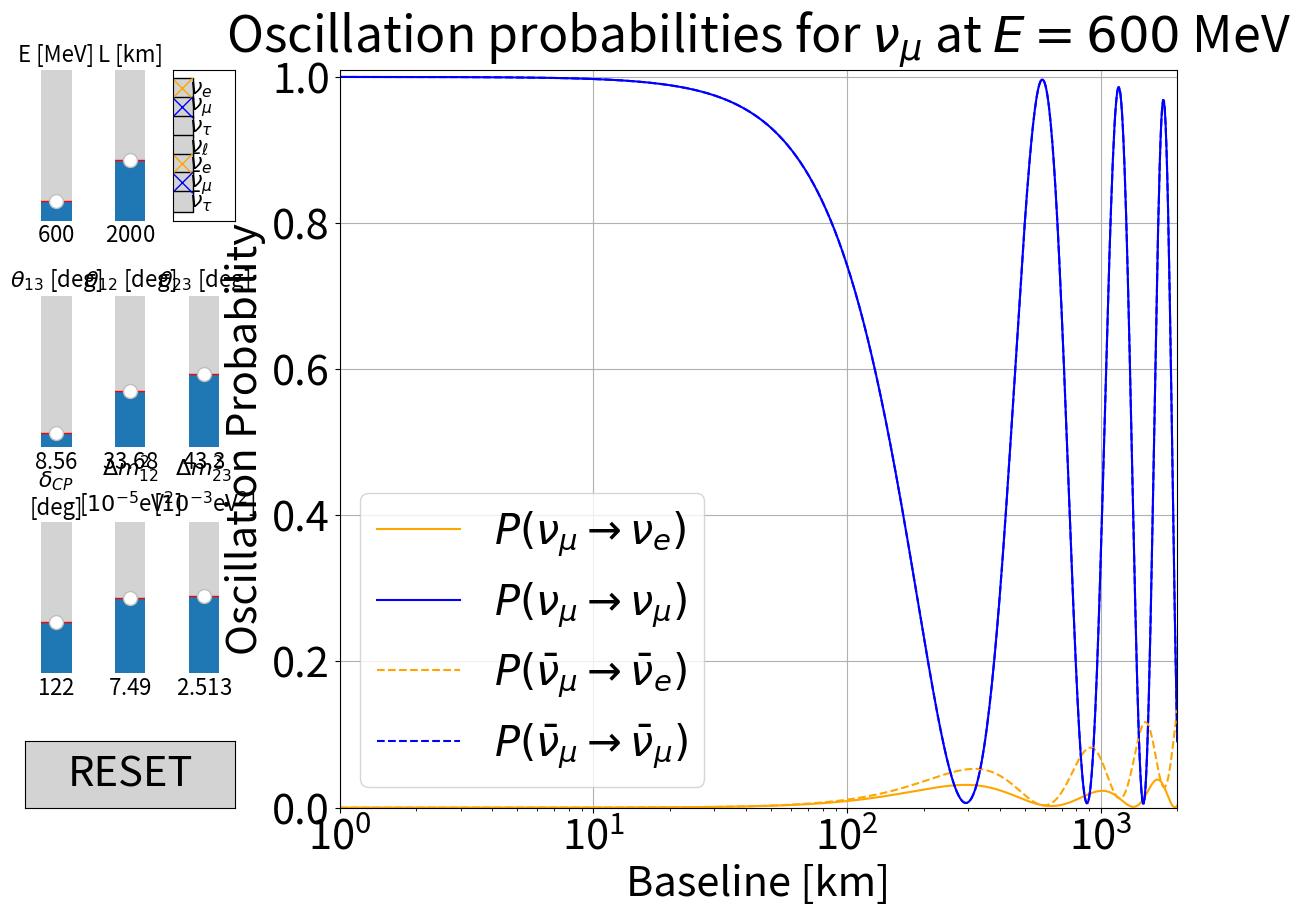

Source code (Python):
"""Oscillation probability visualizer with checkboxes.

This variant of the oscillation explorer adds checkboxes to toggle which
flavor probabilities are visible, and provides a compact layout useful for
interactive demonstrations or classroom use. The script includes the usual
mixing-parameter sliders and baseline/energy controls.
"""

import numpy as np
import matplotlib.pyplot as plt
from matplotlib.widgets import Slider
import matplotlib.gridspec as gridspec
from matplotlib.widgets import Button
from matplotlib.widgets import CheckButtons

# LATEX FONT RENDERING ------------------------------------------------------------------
plt.rcParams.update(
    {
        #  "text.usetex": True,
        #  "font.family": "serif",
        #  "font.serif": ["Computer Modern Roman"],
        "font.size": 30
    }
)


# PLOT AESTHETICS -----------------------------------------------------------------------
def set_slider_fontsize(slider, fontsize=16):
    """Set font size for a Matplotlib slider's label and value text.

    Parameters
    ----------
    slider : matplotlib.widgets.Slider
        Slider widget whose label and value text fonts will be adjusted.
    fontsize : int, optional
        Font size to apply (default is 16).
    """
    slider.label.set_fontsize(fontsize)
    slider.valtext.set_fontsize(fontsize)


# VARIABLES -----------------------------------------------------------------------------
# Flavor to index mapping
flavors = ["e", "mu", "tau"]
iflavor = {"e": 0, "mu": 1, "tau": 2}
ilatex = {
    0: r"\nu_e",
    1: r"\nu_\mu",
    2: r"\nu_\tau",
    3: r"\bar{\nu}_e",
    4: r"\bar{\nu}_\mu",
    5: r"\bar{\nu}_\tau",
}
# Flavor type: 0: electron, 1: muon, 2: tau
alpha = 1
#  Cases: reactor: 0, accelerator: 1
case = 1
decimal = [1, 0]
Emin = [0.1, 100]
Enom = [4, 600]
Emax = [10, 4e3]
Lnom = [300, 2e3]
Lmax = [1e3, 5e3]
# NuFIT 6.0 (Normal Ordering) best-fit values
theta_12_0 = np.deg2rad(33.68)
theta_23_0 = np.deg2rad(43.3)
theta_13_0 = np.deg2rad(8.56)
delta_cp_0 = np.deg2rad(122)
# Mass-squared differences in eV^2
dm12_0 = 7.49e-5
dm23_0 = 2.513e-3
dm13_0 = dm12_0 + dm23_0


# FUNCTIONS -----------------------------------------------------------------------------
# Build PMNS matrix using standard parametrization
def pmns_matrix(
    theta_12=theta_12_0, theta_13=theta_13_0, theta_23=theta_23_0, delta_cp=delta_cp_0
):
    """Build the PMNS mixing matrix using standard parametrization.

    Parameters
    ----------
    theta_12, theta_13, theta_23 : float
        Mixing angles in radians.
    delta_cp : float
        CP-violating phase in radians.

    Returns
    -------
    ndarray
        Complex 3x3 PMNS matrix.
    """
    c12, s12 = np.cos(theta_12), np.sin(theta_12)
    c23, s23 = np.cos(theta_23), np.sin(theta_23)
    c13, s13 = np.cos(theta_13), np.sin(theta_13)

    U = np.zeros((3, 3), dtype=complex)
    U[0, 0] = c12 * c13
    U[0, 1] = s12 * c13
    U[0, 2] = s13 * np.exp(-1j * delta_cp)

    U[1, 0] = -s12 * c23 - c12 * s23 * s13 * np.exp(1j * delta_cp)
    U[1, 1] = c12 * c23 - s12 * s23 * s13 * np.exp(1j * delta_cp)
    U[1, 2] = s23 * c13

    U[2, 0] = s12 * s23 - c12 * c23 * s13 * np.exp(1j * delta_cp)
    U[2, 1] = -c12 * s23 - s12 * c23 * s13 * np.exp(1j * delta_cp)
    U[2, 2] = c23 * c13

    return U


# Compute oscillation probability P(ν_alpha -> ν_beta)
def oscillation_probability(
    alpha,
    beta,
    E_MeV,
    L_km,
    theta_12=theta_12_0,
    theta_13=theta_13_0,
    theta_23=theta_23_0,
    delta_cp=delta_cp_0,
    dm12=dm12_0,
    dm23=dm23_0,
    sign=1,
):
    """Compute oscillation probability P(nu_alpha -> nu_beta).

    Parameters
    ----------
    alpha, beta : str
        Flavor labels ('e', 'mu', 'tau').
    E_MeV : float
        Neutrino energy in MeV.
    L_km : float
        Baseline in km.
    theta_12, theta_13, theta_23, delta_cp : float
        Mixing parameters in radians.
    dm12, dm23 : float
        Mass-squared differences in eV^2.
    sign : int
        +1 for neutrinos, -1 for antineutrinos (affects CP-odd term sign).

    Returns
    -------
    ndarray
        Oscillation probability sampled on a geometric baseline grid.
    """
    U = pmns_matrix(theta_12, theta_13, theta_23, delta_cp)
    i = iflavor[alpha]
    j = iflavor[beta]

    L_vals = np.geomspace(1, L_km, 1000)
    prob = np.zeros_like(L_vals)
    delta_m2 = [dm12, dm12 + dm23, dm23]
    mass_pairs = [(0, 1), (0, 2), (1, 2)]

    for (k, l), dm2 in zip(mass_pairs, delta_m2):
        delta = 1.267e3 * dm2 * L_vals / E_MeV
        Uik_Ujk = U[i, k] * np.conj(U[j, k])
        Uil_Ujl = U[i, l] * np.conj(U[j, l])
        re_part = np.real(Uik_Ujk * np.conj(Uil_Ujl))
        im_part = np.imag(Uik_Ujk * np.conj(Uil_Ujl))

        prob -= 4 * re_part * np.sin(delta) ** 2
        prob += sign * 2 * im_part * np.sin(2 * delta)

    if alpha == beta:
        prob += 1.0

    return prob


# PLOTTING SETUP ------------------------------------------------------------------------
# Set up overall figure with 2 columns: left for sliders, right for plot
fig = plt.figure(figsize=(12, 9))
gs = gridspec.GridSpec(1, 2, width_ratios=[0.2, 0.8], wspace=0.2)
# left part: sliders and reset button
left_gs = gridspec.GridSpecFromSubplotSpec(
    2, 1, subplot_spec=gs[0], height_ratios=[0.9, 0.1], hspace=0.2
)
# Left top grid: 3x3 sliders
lefttop_gs = gridspec.GridSpecFromSubplotSpec(3, 3, subplot_spec=left_gs[0], hspace=0.5)
# Create axes
ax_E = fig.add_subplot(lefttop_gs[0, 0])
ax_L = fig.add_subplot(lefttop_gs[0, 1])
ax_t13 = fig.add_subplot(lefttop_gs[1, 0])
ax_t12 = fig.add_subplot(lefttop_gs[1, 1])
ax_t23 = fig.add_subplot(lefttop_gs[1, 2])
ax_dcp = fig.add_subplot(lefttop_gs[2, 0])
axdm12 = fig.add_subplot(lefttop_gs[2, 1])
axdm23 = fig.add_subplot(lefttop_gs[2, 2])
# Set sliders
sE = Slider(
    ax_E, "E [MeV]", Emin[case], Emax[case], valinit=Enom[case], orientation="vertical"
)
sL = Slider(ax_L, "L [km]", 2, Lmax[case], valinit=Lnom[case], orientation="vertical")
st13deg = Slider(
    ax_t13,
    r"$\theta_{13}$ [deg]",
    0,
    90,
    valinit=np.rad2deg(theta_13_0),
    orientation="vertical",
)
st12deg = Slider(
    ax_t12,
    r"$\theta_{12}$ [deg]",
    0,
    90,
    valinit=np.rad2deg(theta_12_0),
    orientation="vertical",
)
st23deg = Slider(
    ax_t23,
    r"$\theta_{23}$ [deg]",
    0,
    90,
    valinit=np.rad2deg(theta_23_0),
    orientation="vertical",
)
sdcpdeg = Slider(
    ax_dcp,
    r"$\delta_{CP}$" "\n[deg]",
    0,
    360,
    valinit=np.rad2deg(delta_cp_0),
    orientation="vertical",
)
sdm12e5 = Slider(
    axdm12,
    r"$\Delta m^2_{12}$" "\n" r"[$10^{-5}$eV$^2$]",
    5,
    10,
    valinit=dm12_0 * 1e5,
    orientation="vertical",
)
sdm23e3 = Slider(
    axdm23,
    r"$\Delta m^2_{23}$" "\n" r"[$10^{-3}$eV$^2$]",
    2,
    3,
    valinit=dm23_0 * 1e3,
    orientation="vertical",
)
sliders = [sE, sL, sdcpdeg, st13deg, st12deg, st23deg, sdm12e5, sdm23e3]
for s in sliders:
    set_slider_fontsize(s)
# Left bottom part: reset button
leftbottom_gs = gridspec.GridSpecFromSubplotSpec(
    1, 1, subplot_spec=left_gs[1], wspace=0, hspace=0.2
)
ax_reset = plt.subplot(leftbottom_gs[0, 0])
reset_button = Button(ax_reset, "RESET", color="lightgray", hovercolor="0.85")
# Main plot on the right
ax_plot = fig.add_subplot(gs[1])
fig.subplots_adjust(left=0.02, right=0.98, top=0.92, bottom=0.1)


# INITIAL PLOTTING ----------------------------------------------------------------------
# Initial values for the plot
(line_Xe,) = ax_plot.plot(
    [], [], label=rf"$P({ilatex[alpha]} \to {ilatex[0]})$", color="orange"
)
(line_Xmu,) = ax_plot.plot(
    [], [], label=rf"$P({ilatex[alpha]} \to {ilatex[1]})$", color="blue"
)
(line_Xtau,) = ax_plot.plot(
    [], [], label=rf"$P({ilatex[alpha]} \to {ilatex[2]})$", color="green"
)
(line_all,) = ax_plot.plot(
    [], [], label=rf"$P({ilatex[alpha]} \to \nu_\ell)$", color="red", linestyle="--"
)
(line_antiXe,) = ax_plot.plot(
    [],
    [],
    label=rf"$P({ilatex[alpha+3]} \to {ilatex[3]})$",
    color="orange",
    linestyle="--",
)
(line_antiXmu,) = ax_plot.plot(
    [],
    [],
    label=rf"$P({ilatex[alpha+3]} \to {ilatex[4]})$",
    color="blue",
    linestyle="--",
)
(line_antiXtau,) = ax_plot.plot(
    [],
    [],
    label=rf"$P({ilatex[alpha+3]} \to {ilatex[5]})$",
    color="green",
    linestyle="--",
)

# Make line invisible
line_all.set_visible(False)
line_Xtau.set_visible(False)
line_antiXtau.set_visible(False)

# List of lines
lines = [
    line_Xe,
    line_Xmu,
    line_Xtau,
    line_all,
    line_antiXe,
    line_antiXmu,
    line_antiXtau,
]

# Initial setup
ax_plot.set_xscale("log")
ax_plot.set_xlim(1, sL.val)
ax_plot.set_ylim(0, 1.01)
ax_plot.set_xlabel("Baseline [km]")
ax_plot.set_ylabel("Oscillation Probability")
ax_plot.set_title(
    f"Oscillation Probabilities for ${ilatex[alpha]}$ at $E = {sE.val:.{decimal[case]}f}$ MeV"
)
ax_plot.grid()
# Only add visible lines to the initial legend
visible_lines = [
    l
    for l in [
        line_Xe,
        line_Xmu,
        line_Xtau,
        line_all,
        line_antiXe,
        line_antiXmu,
        line_antiXtau,
    ]
    if l.get_visible()
]
visible_labels = [l.get_label() for l in visible_lines]
ax_plot.legend(visible_lines, visible_labels)


# RESET SLIDERS -------------------------------------------------------------------------
def reset(event):
    """Reset interactive sliders to their default values.

    Parameters
    ----------
    event : matplotlib event
        Event object from the reset button click (ignored).
    """
    sE.reset()
    sL.reset()
    st13deg.reset()
    st12deg.reset()
    st23deg.reset()
    sdcpdeg.reset()
    sdm12e5.reset()
    sdm23e3.reset()


reset_button.on_clicked(reset)


# UPDATE FUNCTION FOR SLIDER ------------------------------------------------------------
# Update function for sliders
def update(val):
    """Update plotted oscillation curves when sliders change.

    Parameters
    ----------
    val : float
        Slider callback value (ignored); current slider positions are
        read directly from the slider widgets.
    """
    st12 = np.deg2rad(st12deg.val)
    st13 = np.deg2rad(st13deg.val)
    st23 = np.deg2rad(st23deg.val)
    sdcp = np.deg2rad(sdcpdeg.val)
    sdm12 = sdm12e5.val * 1e-5
    sdm23 = sdm23e3.val * 1e-3

    X_e_vals = oscillation_probability(
        flavors[alpha], "e", sE.val, sL.val, st12, st13, st23, sdcp, sdm12, sdm23, +1
    )
    X_mu_vals = oscillation_probability(
        flavors[alpha], "mu", sE.val, sL.val, st12, st13, st23, sdcp, sdm12, sdm23, +1
    )
    X_tau_vals = oscillation_probability(
        flavors[alpha], "tau", sE.val, sL.val, st12, st13, st23, sdcp, sdm12, sdm23, +1
    )
    X_all_vals = X_e_vals + X_mu_vals + X_tau_vals
    antiX_e_vals = oscillation_probability(
        flavors[alpha], "e", sE.val, sL.val, st12, st13, st23, sdcp, sdm12, sdm23, -1
    )
    antiX_mu_vals = oscillation_probability(
        flavors[alpha], "mu", sE.val, sL.val, st12, st13, st23, sdcp, sdm12, sdm23, -1
    )
    antiX_tau_vals = oscillation_probability(
        flavors[alpha], "tau", sE.val, sL.val, st12, st13, st23, sdcp, sdm12, sdm23, -1
    )

    L_vals = np.geomspace(1, sL.val, 1000)
    line_Xe.set_data(L_vals, X_e_vals)
    line_Xmu.set_data(L_vals, X_mu_vals)
    line_Xtau.set_data(L_vals, X_tau_vals)
    line_all.set_data(L_vals, X_all_vals)
    line_antiXe.set_data(L_vals, antiX_e_vals)
    line_antiXmu.set_data(L_vals, antiX_mu_vals)
    line_antiXtau.set_data(L_vals, antiX_tau_vals)

    ax_plot.set_xlim(1, sL.val)
    ax_plot.set_title(
        f"Oscillation probabilities for ${ilatex[alpha]}$ at $E = {sE.val:.{decimal[case]}f}$ MeV"
    )
    fig.canvas.draw_idle()


# Connect sliders to update function
update(sE.val)
for slider in sliders:
    slider.on_changed(update)

# HIDE/SHOW LINES -----------------------------------------------------------------------
ax_check = fig.add_subplot(lefttop_gs[0, 2])
check = CheckButtons(
    ax=ax_check,
    labels=[
        r"$\nu_e$",
        r"$\nu_\mu$",
        r"$\nu_\tau$",
        r"$\nu_\ell$",
        r"$\bar{\nu}_e$",
        r"$\bar{\nu}_\mu$",
        r"$\bar{\nu}_\tau$",
    ],
    actives=[l.get_visible() for l in lines],
    frame_props={"facecolor": "lightgray"},
    check_props={"facecolor": [l.get_color() for l in lines]},
)

for label in check.labels:
    label.set_fontsize(16)


# Define visibility toggle function
def toggle_visibility(label):
    """Toggle visibility of a plotted line corresponding to a checkbox label.

    Parameters
    ----------
    label : str
        Label provided by the CheckButtons widget to identify which line to
        toggle.
    """
    label_map = {
        r"$\nu_e$": line_Xe,
        r"$\nu_\mu$": line_Xmu,
        r"$\nu_\tau$": line_Xtau,
        r"$\nu_\ell$": line_all,
        r"$\bar{\nu}_e$": line_antiXe,
        r"$\bar{\nu}_\mu$": line_antiXmu,
        r"$\bar{\nu}_\tau$": line_antiXtau,
    }
    line = label_map[label]
    line.set_visible(not line.get_visible())
    # Update legend to show only visible lines
    visible_lines = [
        l
        for l in [
            line_Xe,
            line_Xmu,
            line_Xtau,
            line_all,
            line_antiXe,
            line_antiXmu,
            line_antiXtau,
        ]
        if l.get_visible()
    ]
    visible_labels = [l.get_label() for l in visible_lines]
    ax_plot.legend(visible_lines, visible_labels)
    # Redraw
    fig.canvas.draw_idle()


check.on_clicked(toggle_visibility)

# SHOW PLOT -----------------------------------------------------------------------------
plt.show()
